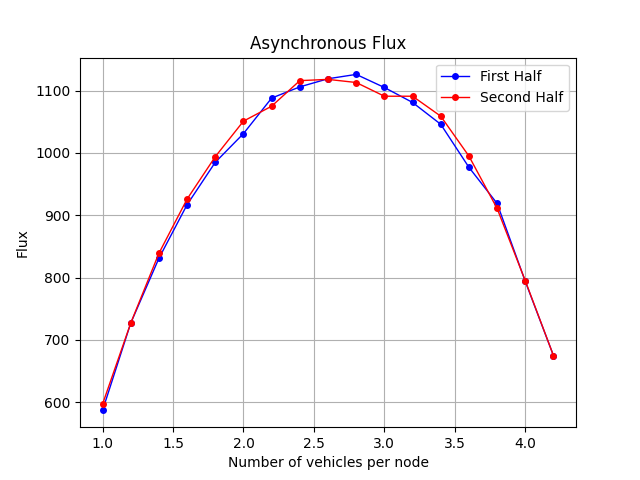

Values plotted in this chart, from the file beside it:
Load, Flux
0, 587
1, 727
2, 831
3, 917
4, 985
5, 1031
6, 1088
7, 1106
8, 1119
9, 1126
10, 1105
11, 1081
12, 1046
13, 977
14, 919
15, 794
16, 675
15, 795
14, 911
13, 995
12, 1059
11, 1091
10, 1091
9, 1113
8, 1118
7, 1116
6, 1075
5, 1051
4, 994
3, 926
2, 839
1, 727
0, 597
